Run: headless pygame with SDL's dummy video driver; simulated clock (each Clock.tick advances the game by its frame time, no real sleeping); random seed 0; keys injected as events and as key.get_pressed() state; mouse plan: one left click at the window centre at the start of phase 2, then a move to the lower-right quarter at the start of phase 3.
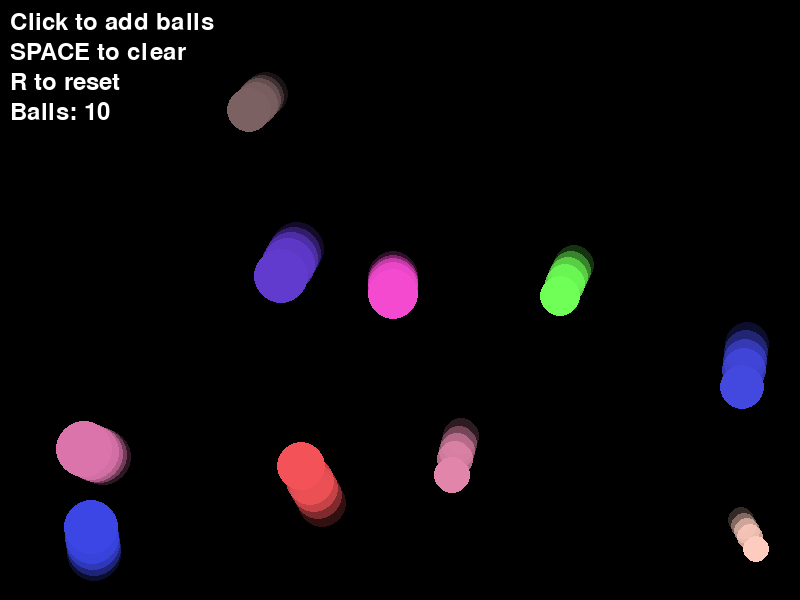
Frame 1 of 4 · flips 1–60 · no input
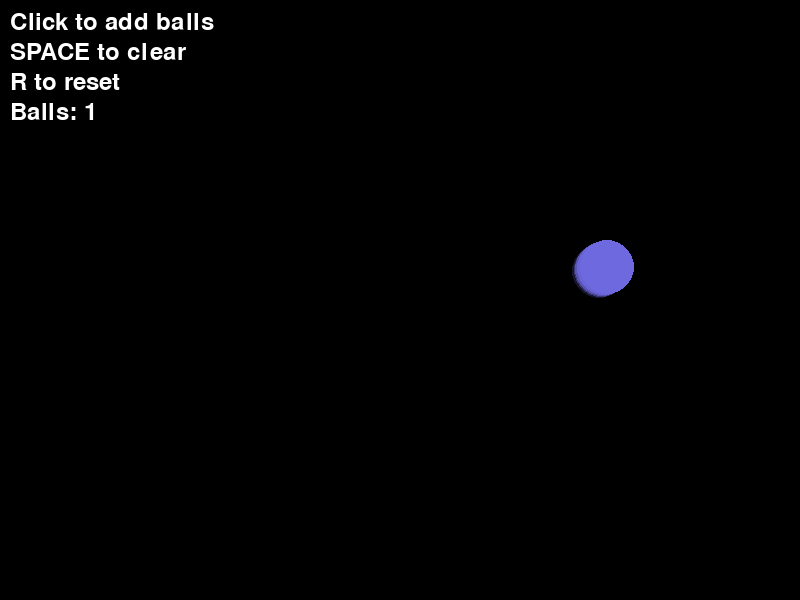
Frame 2 of 4 · flips 61–180 · clicked the window centre · tapped SPACE, RETURN · held RIGHT (→), D
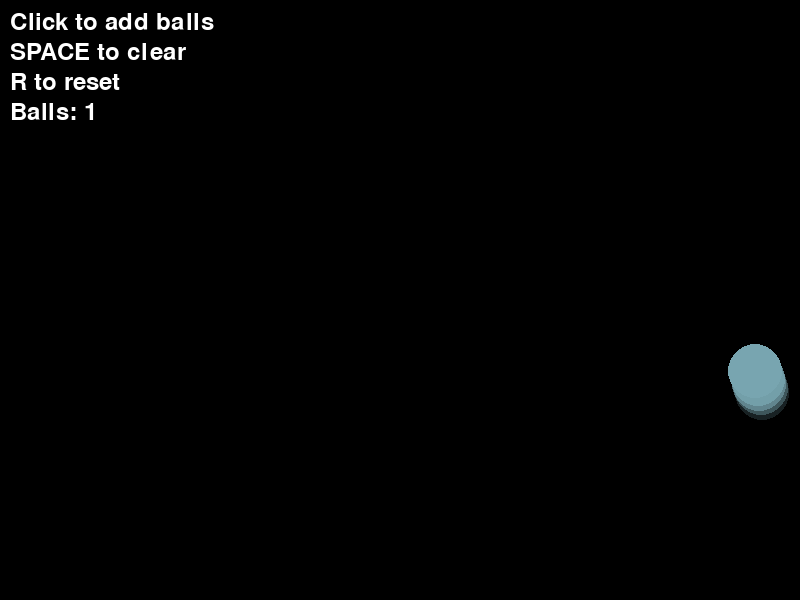
Frame 3 of 4 · flips 181–300 · moved the mouse to the lower-right quarter · held DOWN (↓), S
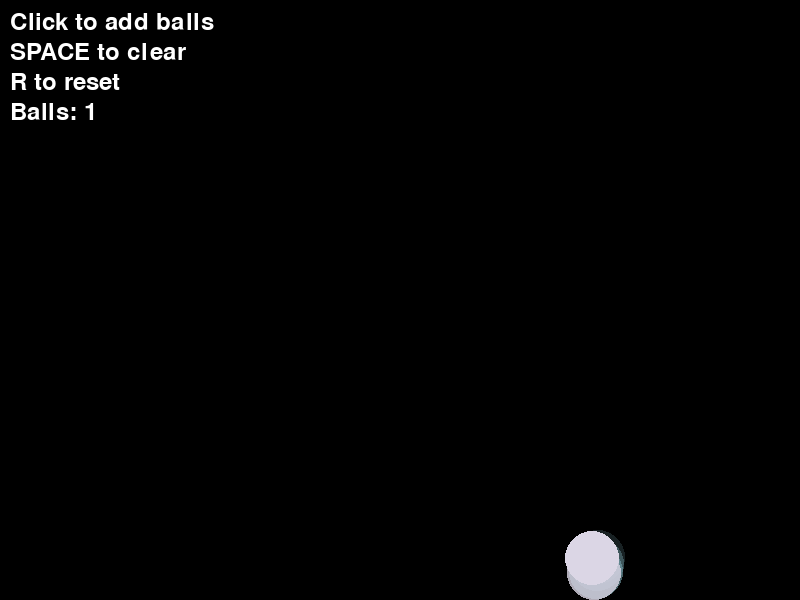
Frame 4 of 4 · flips 301–420 · held LEFT (←), A, UP (↑), W

The pygame program that drew these frames:

import pygame
import random
import math
from pygame.locals import *

# Initialize Pygame
pygame.init()

# Constants
WINDOW_WIDTH = 800
WINDOW_HEIGHT = 600
FPS = 60

# Colors
WHITE = (255, 255, 255)
BLACK = (0, 0, 0)

class Ball:
    def __init__(self, x, y, radius):
        self.x = x
        self.y = y
        self.radius = radius
        self.dx = random.uniform(-5, 5)
        self.dy = random.uniform(-5, 5)
        self.color = self.random_color()
        self.mass = radius * radius  # Mass proportional to area

    def random_color(self):
        return (random.randint(50, 255),
                random.randint(50, 255),
                random.randint(50, 255))

    def move(self):
        self.x += self.dx
        self.y += self.dy

        # Add slight gravity effect
        self.dy += 0.1

        # Add slight energy loss
        self.dx *= 0.999
        self.dy *= 0.999

    def check_wall_collision(self):
        collision = False
        
        if self.x - self.radius <= 0:
            self.x = self.radius
            self.dx = abs(self.dx)
            collision = True
        elif self.x + self.radius >= WINDOW_WIDTH:
            self.x = WINDOW_WIDTH - self.radius
            self.dx = -abs(self.dx)
            collision = True

        if self.y - self.radius <= 0:
            self.y = self.radius
            self.dy = abs(self.dy)
            collision = True
        elif self.y + self.radius >= WINDOW_HEIGHT:
            self.y = WINDOW_HEIGHT - self.radius
            self.dy = -abs(self.dy)
            collision = True

        if collision:
            self.color = self.random_color()

class BallSimulation:
    def __init__(self):
        self.screen = pygame.display.set_mode((WINDOW_WIDTH, WINDOW_HEIGHT))
        pygame.display.set_caption('Bouncing Balls Simulation')
        self.clock = pygame.time.Clock()
        self.font = pygame.font.Font(None, 36)
        
        self.balls = []
        self.spawn_initial_balls()
        
        # Trail effect
        self.previous_frames = []
        self.max_trail_length = 5

    def spawn_initial_balls(self):
        for _ in range(10):
            while True:
                radius = random.randint(10, 30)
                x = random.randint(radius, WINDOW_WIDTH - radius)
                y = random.randint(radius, WINDOW_HEIGHT - radius)
                
                # Check if new ball overlaps with existing balls
                overlap = False
                for ball in self.balls:
                    dx = x - ball.x
                    dy = y - ball.y
                    distance = math.sqrt(dx*dx + dy*dy)
                    if distance < radius + ball.radius:
                        overlap = True
                        break
                
                if not overlap:
                    self.balls.append(Ball(x, y, radius))
                    break

    def handle_input(self):
        for event in pygame.event.get():
            if event.type == QUIT:
                pygame.quit()
                exit()
            
            if event.type == MOUSEBUTTONDOWN:
                # Add new ball at mouse position
                x, y = pygame.mouse.get_pos()
                radius = random.randint(10, 30)
                self.balls.append(Ball(x, y, radius))

            if event.type == KEYDOWN:
                if event.key == K_SPACE:
                    # Clear all balls
                    self.balls.clear()
                elif event.key == K_r:
                    # Reset simulation
                    self.balls.clear()
                    self.spawn_initial_balls()

    def check_ball_collision(self, b1, b2):
        dx = b2.x - b1.x
        dy = b2.y - b1.y
        distance = math.sqrt(dx*dx + dy*dy)
        
        if distance < b1.radius + b2.radius:
            # Collision detected - calculate new velocities
            # Normal vector
            nx = dx / distance
            ny = dy / distance
            
            # Relative velocity
            rx = b2.dx - b1.dx
            ry = b2.dy - b1.dy
            
            # Velocity along normal
            velocity_along_normal = rx * nx + ry * ny
            
            # Don't collide if balls are moving apart
            if velocity_along_normal > 0:
                return
            
            # Collision response
            restitution = 0.9  # Bouncing factor
            
            # Calculate impulse
            j = -(1 + restitution) * velocity_along_normal
            j /= 1/b1.mass + 1/b2.mass
            
            # Apply impulse
            b1.dx -= (j * nx) / b1.mass
            b1.dy -= (j * ny) / b1.mass
            b2.dx += (j * nx) / b2.mass
            b2.dy += (j * ny) / b2.mass
            
            # Change colors
            b1.color = b1.random_color()
            b2.color = b2.random_color()
            
            # Separate balls to prevent sticking
            overlap = (b1.radius + b2.radius - distance) / 2
            b1.x -= overlap * nx
            b1.y -= overlap * ny
            b2.x += overlap * nx
            b2.y += overlap * ny

    def update(self):
        # Store current frame for trail effect
        current_frame = [(ball.x, ball.y, ball.radius, ball.color) for ball in self.balls]
        self.previous_frames.append(current_frame)
        if len(self.previous_frames) > self.max_trail_length:
            self.previous_frames.pop(0)

        # Update ball positions
        for ball in self.balls:
            ball.move()
            ball.check_wall_collision()

        # Check ball collisions
        for i in range(len(self.balls)):
            for j in range(i + 1, len(self.balls)):
                self.check_ball_collision(self.balls[i], self.balls[j])

    def draw(self):
        self.screen.fill(BLACK)

        # Draw trails
        for i, frame in enumerate(self.previous_frames[:-1]):
            alpha = (i + 1) * (255 // len(self.previous_frames))
            surface = pygame.Surface((WINDOW_WIDTH, WINDOW_HEIGHT), pygame.SRCALPHA)
            for x, y, radius, color in frame:
                pygame.draw.circle(surface, (*color, alpha), (int(x), int(y)), radius)
            self.screen.blit(surface, (0, 0))

        # Draw current balls
        for ball in self.balls:
            pygame.draw.circle(self.screen, ball.color, 
                             (int(ball.x), int(ball.y)), 
                             ball.radius)

        # Draw instructions
        instructions = [
            "Click to add balls",
            "SPACE to clear",
            "R to reset",
            f"Balls: {len(self.balls)}"
        ]
        
        for i, text in enumerate(instructions):
            surface = self.font.render(text, True, WHITE)
            self.screen.blit(surface, (10, 10 + i * 30))

        pygame.display.flip()

    def run(self):
        while True:
            self.handle_input()
            self.update()
            self.draw()
            self.clock.tick(FPS)

if __name__ == '__main__':
    simulation = BallSimulation()
    simulation.run()
